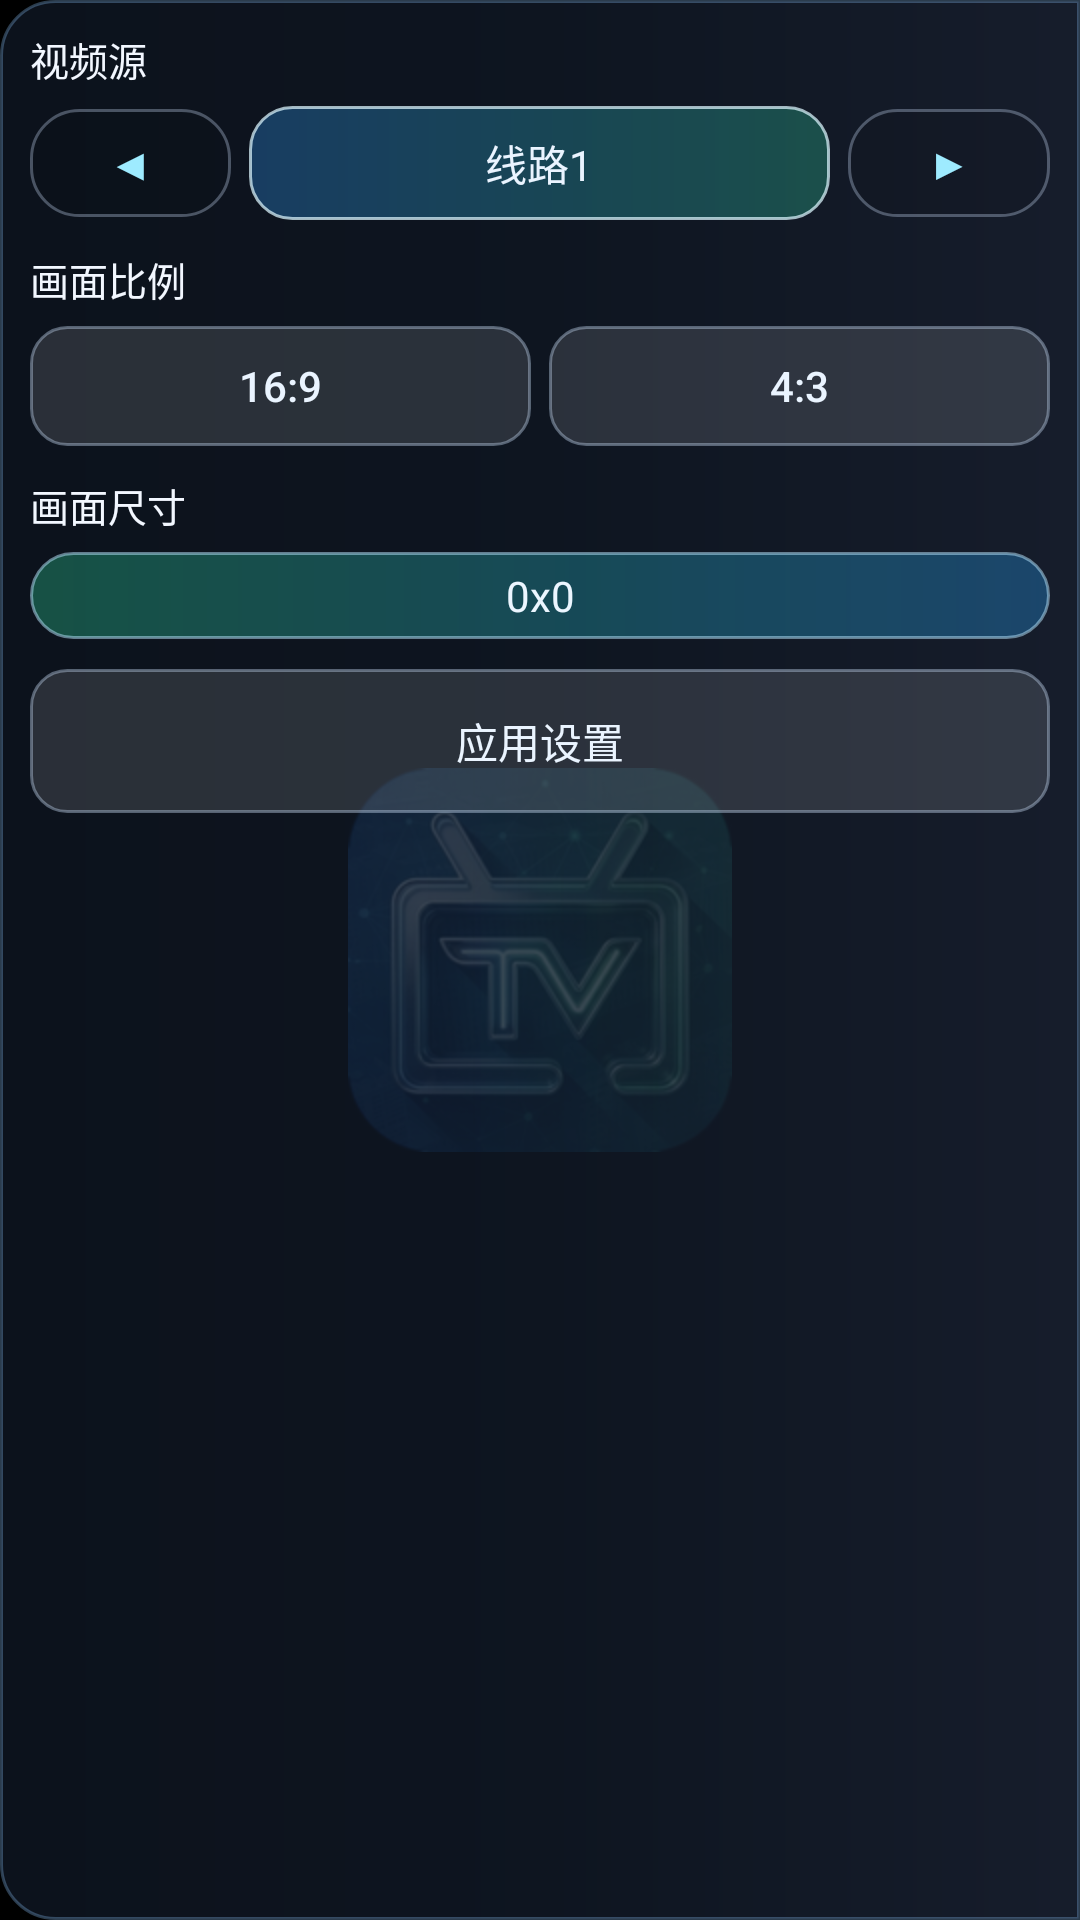

Here is an Android app screen rendered from its layout file. Give the layout XML and the strings, colors and styles it references.
<!-- AndroidManifest.xml: application theme AppTheme -->
<!-- res/layout/widget_channel_settings.xml -->
<?xml version="1.0" encoding="utf-8"?>

<FrameLayout xmlns:android="http://schemas.android.com/apk/res/android"
    android:layout_width="match_parent"
    android:layout_height="match_parent"
    android:background="@drawable/bg_side_panel_right">

    <ScrollView
        android:layout_width="match_parent"
        android:layout_height="match_parent"
        android:clipToPadding="false"
        android:fillViewport="true"
        android:overScrollMode="never"
        android:paddingStart="10dp"
        android:paddingTop="10dp"
        android:paddingEnd="10dp"
        android:paddingBottom="10dp">

        <LinearLayout
            android:layout_width="match_parent"
            android:layout_height="wrap_content"
            android:orientation="vertical">

            <TextView
                android:id="@+id/tvSource"
                android:layout_width="match_parent"
                android:layout_height="wrap_content"
                android:ellipsize="end"
                android:fontFamily="sans-serif-medium"
                android:maxLines="1"
                android:singleLine="true"
                android:text="@string/video_source"
                android:textColor="#F2F7FF"
                android:textSize="13sp" />

            <LinearLayout
                android:id="@+id/llSource"
                android:layout_width="match_parent"
                android:layout_height="wrap_content"
                android:layout_marginTop="6dp"
                android:gravity="center_vertical"
                android:orientation="horizontal">

                <Button
                    android:id="@+id/btnSourcePrev"
                    android:layout_width="0dp"
                    android:layout_height="36dp"
                    android:layout_weight="0.78"
                    android:background="@drawable/bg_source_arrow"
                    android:gravity="center"
                    android:minWidth="0dp"
                    android:padding="0dp"
                    android:text="&#x25C0;"
                    android:textAllCaps="false"
                    android:textColor="#9EEBFF"
                    android:textSize="15sp" />

                <TextView
                    android:id="@+id/tvSourceCurrent"
                    android:layout_width="0dp"
                    android:layout_height="38dp"
                    android:layout_weight="2.25"
                    android:layout_marginStart="6dp"
                    android:layout_marginEnd="6dp"
                    android:background="@drawable/bg_source_center"
                    android:ellipsize="end"
                    android:gravity="center"
                    android:includeFontPadding="false"
                    android:maxLines="1"
                    android:paddingStart="4dp"
                    android:paddingEnd="4dp"
                    android:text="&#x7EBF;&#x8DEF;1"
                    android:textColor="#EAF4FF"
                    android:textSize="14sp" />

                <Button
                    android:id="@+id/btnSourceNext"
                    android:layout_width="0dp"
                    android:layout_height="36dp"
                    android:layout_weight="0.78"
                    android:background="@drawable/bg_source_arrow"
                    android:gravity="center"
                    android:minWidth="0dp"
                    android:padding="0dp"
                    android:text="&#x25B6;"
                    android:textAllCaps="false"
                    android:textColor="#9EEBFF"
                    android:textSize="15sp" />
            </LinearLayout>

            <TextView
                android:layout_width="match_parent"
                android:layout_height="wrap_content"
                android:layout_marginTop="10dp"
                android:ellipsize="end"
                android:fontFamily="sans-serif-medium"
                android:maxLines="1"
                android:singleLine="true"
                android:text="@string/aspect_ratio"
                android:textColor="#F2F7FF"
                android:textSize="13sp" />

            <LinearLayout
                android:layout_width="match_parent"
                android:layout_height="wrap_content"
                android:layout_marginTop="6dp"
                android:orientation="horizontal">

                <Button
                    android:id="@+id/rbAspectRatio_16_9"
                    android:layout_width="0dp"
                    android:layout_height="40dp"
                    android:layout_weight="1"
                    android:background="@drawable/bg_channel_option"
                    android:gravity="center"
                    android:minWidth="0dp"
                    android:text="16:9"
                    android:textColor="#EAF4FF"
                    android:textSize="14sp" />

                <Button
                    android:id="@+id/rbAspectRatio_4_3"
                    android:layout_width="0dp"
                    android:layout_height="40dp"
                    android:layout_marginStart="6dp"
                    android:layout_weight="1"
                    android:background="@drawable/bg_channel_option"
                    android:gravity="center"
                    android:minWidth="0dp"
                    android:text="4:3"
                    android:textColor="#EAF4FF"
                    android:textSize="14sp" />
            </LinearLayout>

            <TextView
                android:layout_width="match_parent"
                android:layout_height="wrap_content"
                android:layout_marginTop="10dp"
                android:ellipsize="end"
                android:fontFamily="sans-serif-medium"
                android:maxLines="1"
                android:singleLine="true"
                android:text="@string/video_size"
                android:textColor="#F2F7FF"
                android:textSize="13sp" />

            <TextView
                android:id="@+id/tvVideoSize"
                android:layout_width="match_parent"
                android:layout_height="wrap_content"
                android:layout_marginTop="6dp"
                android:background="@drawable/bg_channel_progress_pill"
                android:gravity="center"
                android:paddingTop="5dp"
                android:paddingBottom="5dp"
                android:text="0x0"
                android:textColor="#ECF6FF"
                android:textSize="14sp" />

            <Button
                android:id="@+id/btnAppSettings"
                android:layout_width="match_parent"
                android:layout_height="48dp"
                android:layout_marginTop="10dp"
                android:background="@drawable/bg_channel_option"
                android:text="@string/app_settings"
                android:textColor="#EAF4FF"
                android:textSize="14sp" />
        </LinearLayout>
    </ScrollView>
</FrameLayout>
<!-- resources referenced by this layout -->
<resources>
  <!-- drawable bg_channel_progress_pill (drawable) -->
  <?xml version="1.0" encoding="utf-8"?>
  <shape xmlns:android="http://schemas.android.com/apk/res/android" android:shape="rectangle">
      <corners android:radius="999dp" />
      <gradient
          android:angle="0"
          android:startColor="#4D2DE2A1"
          android:endColor="#4D26A5FF" />
      <stroke
          android:width="1dp"
          android:color="#80B9E8FF" />
  </shape>
  <!-- drawable bg_side_panel_right (drawable) -->
  <?xml version="1.0" encoding="utf-8"?>
  <shape xmlns:android="http://schemas.android.com/apk/res/android" android:shape="rectangle">
      <corners
          android:topLeftRadius="18dp"
          android:topRightRadius="0dp"
          android:bottomLeftRadius="18dp"
          android:bottomRightRadius="0dp" />
      <gradient
          android:angle="180"
          android:startColor="#D91A2233"
          android:centerColor="#CC111A28"
          android:endColor="#C0101825" />
      <stroke
          android:width="1dp"
          android:color="#4D8FC6FF" />
  </shape>
  <!-- drawable bg_source_arrow (drawable) -->
  <?xml version="1.0" encoding="utf-8"?>
  
  <selector xmlns:android="http://schemas.android.com/apk/res/android">
      <item android:state_pressed="true">
          <shape android:shape="rectangle">
              <corners android:radius="16dp" />
              <gradient
                  android:angle="0"
                  android:startColor="#4428A8FF"
                  android:endColor="#4438CFA8" />
              <stroke
                  android:width="1dp"
                  android:color="#A8D6F7FF" />
          </shape>
      </item>
  
      <item android:state_focused="true">
          <shape android:shape="rectangle">
              <corners android:radius="16dp" />
              <gradient
                  android:angle="0"
                  android:startColor="#3328A8FF"
                  android:endColor="#3338CFA8" />
              <stroke
                  android:width="2dp"
                  android:color="#E6D9F1FF" />
          </shape>
      </item>
  
      <item>
          <shape android:shape="rectangle">
              <corners android:radius="16dp" />
              <solid android:color="#12000000" />
              <stroke
                  android:width="1dp"
                  android:color="#55C5D9F2" />
          </shape>
      </item>
  </selector>
  <!-- drawable bg_source_center (drawable) -->
  <?xml version="1.0" encoding="utf-8"?>
  
  <shape xmlns:android="http://schemas.android.com/apk/res/android" android:shape="rectangle">
      <corners android:radius="14dp" />
      <gradient
          android:angle="0"
          android:startColor="#4D2E9CFF"
          android:endColor="#4D2FCB9D" />
      <stroke
          android:width="1dp"
          android:color="#B8DDF7FF" />
  </shape>
  <string name="app_settings">应用设置</string>
  <string name="aspect_ratio">画面比例</string>
  <string name="video_size">画面尺寸</string>
  <string name="video_source">视频源</string>
  <style name="AppTheme" parent="Theme.AppCompat.NoActionBar">
  		<item name="windowNoTitle">true</item>
  		<item name="android:windowFullscreen">false</item>
  		<item name="android:windowBackground">@drawable/splash</item>
  	</style>
  <!-- drawable splash (drawable) -->
  <?xml version="1.0" encoding="utf-8"?>
  <layer-list xmlns:android="http://schemas.android.com/apk/res/android">
  
  	<item android:drawable="@android:color/background_dark" />
  
  	<item
  		android:width="128dp"
  		android:height="128dp"
  		android:drawable="@mipmap/ic_launcher_round"
  		android:gravity="center" />
  </layer-list>
</resources>
